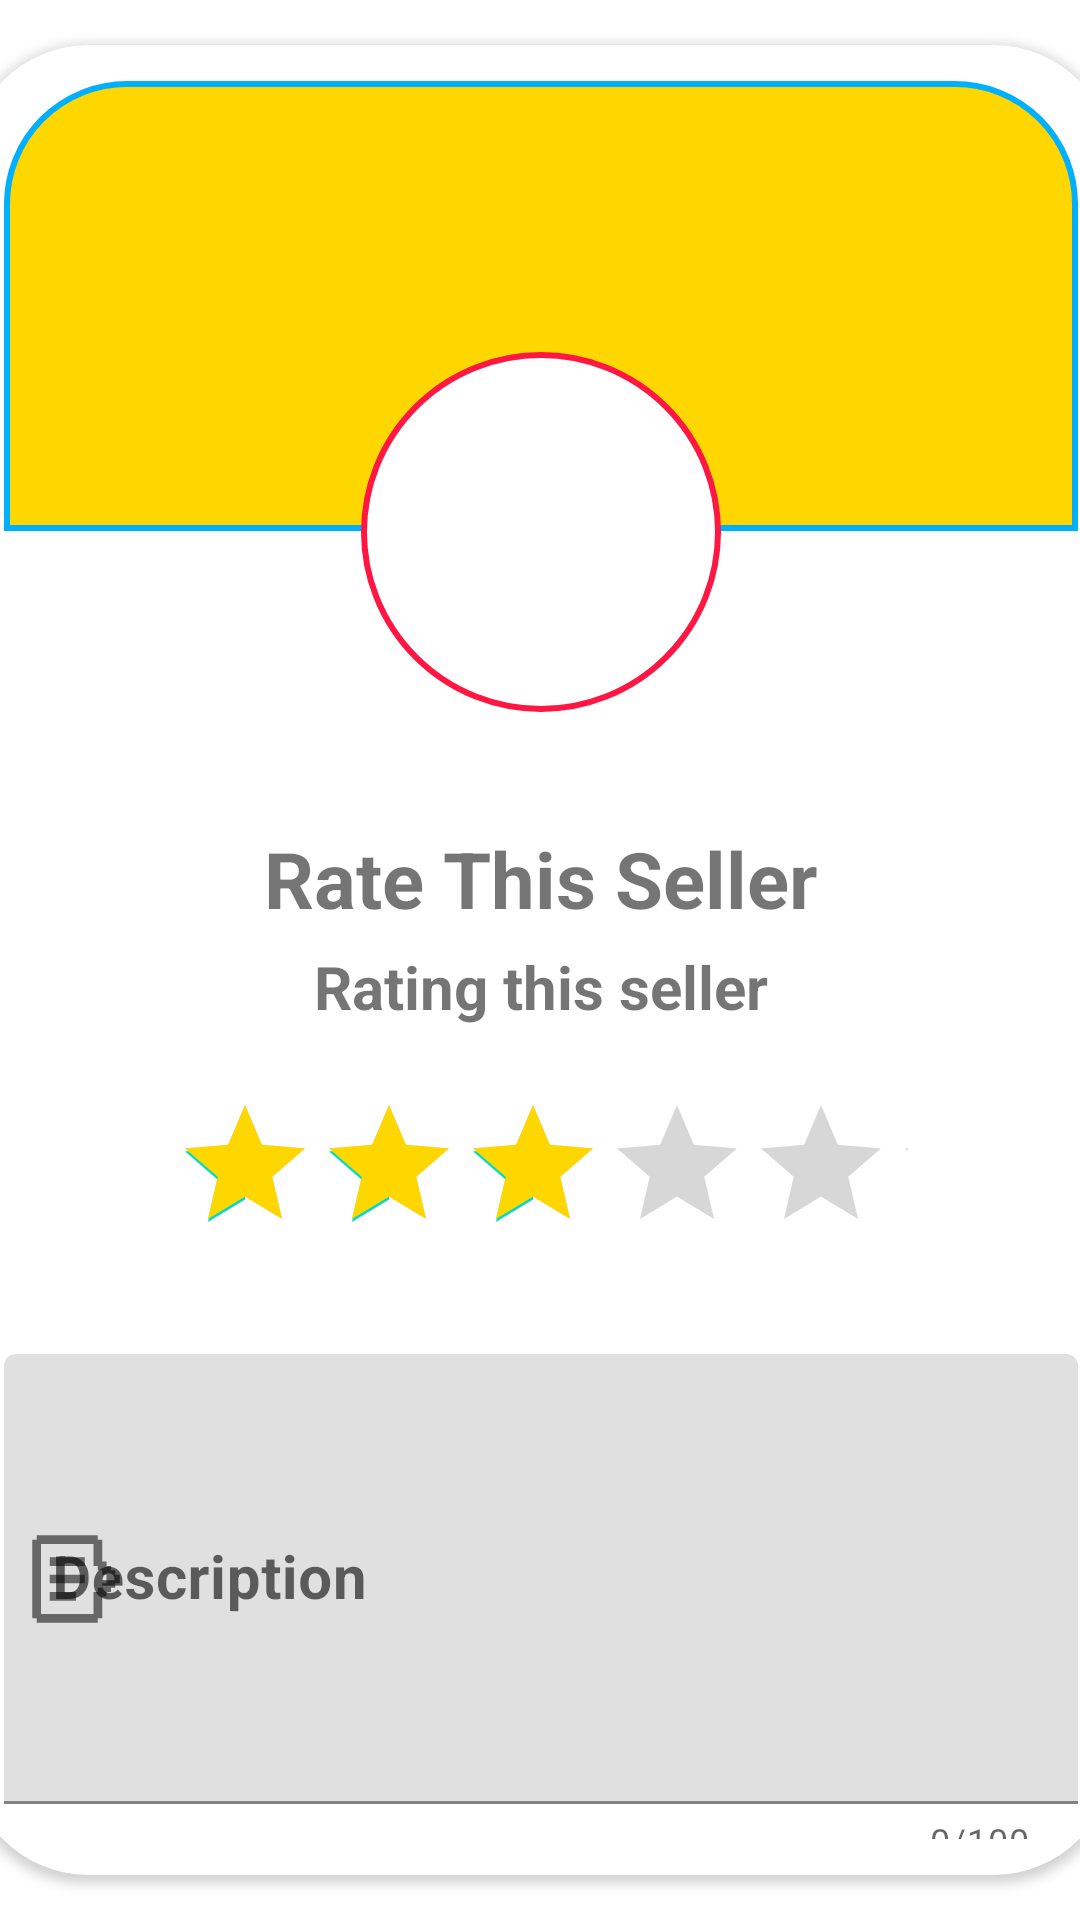

Write the Android layout XML for this screen, with the resource values it uses.
<!-- AndroidManifest.xml: application theme Theme.BestFarmer_v1 -->
<!-- res/layout/rate_seller_dialog_layout.xml -->
<?xml version="1.0" encoding="utf-8"?>
<androidx.constraintlayout.widget.ConstraintLayout
    xmlns:android="http://schemas.android.com/apk/res/android"
    xmlns:app="http://schemas.android.com/apk/res-auto"
    android:layout_width="match_parent"
    android:layout_height="wrap_content">

    <androidx.cardview.widget.CardView
        android:id="@+id/cardView"
        android:layout_width="410dp"
        android:layout_height="wrap_content"
        app:cardCornerRadius="40dp"
        app:cardUseCompatPadding="true"
        app:layout_constraintEnd_toEndOf="parent"
        app:layout_constraintStart_toStartOf="parent"
        app:layout_constraintTop_toTopOf="parent">

        <LinearLayout
            android:layout_width="match_parent"
            android:layout_height="match_parent"
            android:padding="12dp"
            android:orientation="vertical">

            <View
                android:id="@+id/view8"
                android:layout_width="match_parent"
                android:layout_height="150dp"
                android:background="@drawable/dialog_top_round_gold" />

            <androidx.constraintlayout.widget.ConstraintLayout
                android:layout_width="120dp"
                android:layout_height="120dp"
                android:layout_gravity="center"
                android:layout_marginTop="-60dp"
                android:background="@drawable/rating_dialog_icon_shape_background">

                <ImageView
                    android:id="@+id/imageView23"
                    android:layout_width="match_parent"
                    android:layout_height="match_parent"
                    android:contentDescription="@string/rating_face"
                    android:padding="5dp"
                    android:src="@drawable/three_star" />

            </androidx.constraintlayout.widget.ConstraintLayout>

            <TextView
                android:id="@+id/textView46"
                android:layout_width="match_parent"
                android:layout_height="wrap_content"
                android:layout_gravity="center"
                android:layout_marginTop="38dp"
                android:gravity="center"
                android:text="@string/rate_this_seller"
                android:textSize="26sp"
                android:textStyle="bold" />

            <TextView
                android:id="@+id/textView47"
                android:layout_width="match_parent"
                android:layout_height="wrap_content"
                android:layout_marginTop="5dp"
                android:text="@string/short_description_seller_rating"
                android:textAlignment="center"
                android:textColor="@color/grey_font"
                android:textSize="20sp"
                android:textStyle="bold" />

            <RatingBar
                android:id="@+id/ratingBar"
                android:layout_width="245dp"
                android:layout_height="wrap_content"
                android:layout_gravity="center"
                android:layout_marginTop="22dp"
                android:layout_marginBottom="30dp"
                android:numStars="5"
                android:progressTint="@color/gold"
                android:rating="3"
                android:stepSize="0.5" />

            <com.google.android.material.textfield.TextInputLayout
                android:layout_width="match_parent"
                android:layout_height="match_parent"
                app:counterEnabled="true"
                app:counterMaxLength="100"
                app:endIconMode="clear_text"
                app:startIconDrawable="@drawable/description"
                app:endIconCheckable="true"
                >

                <com.google.android.material.textfield.TextInputEditText
                   android:id="@+id/comment"
                    android:layout_width="match_parent"
                    android:layout_height="150dp"
                    android:inputType="textMultiLine"
                    android:textSize="20sp"
                    android:textStyle="bold"
                    android:hint="@string/rating_description" />
            </com.google.android.material.textfield.TextInputLayout>

            <LinearLayout
                android:layout_width="match_parent"
                android:layout_height="match_parent"
                android:orientation="horizontal"
                android:layout_marginTop="20dp">

                <Button
                    android:id="@+id/button4"
                    android:layout_width="wrap_content"
                    android:layout_height="wrap_content"
                    android:layout_weight="1"
                    android:backgroundTint="@color/info"
                    android:textColor="@color/black"
                    android:textStyle="bold"
                    android:textSize="18sp"
                    android:text="@string/remind_me_later" />

                <Button
                    android:id="@+id/button5"
                    android:layout_width="wrap_content"
                    android:layout_height="wrap_content"
                    android:layout_marginStart="5dp"
                    android:layout_weight="20"
                    android:textColor="@color/black"
                    android:textStyle="bold"
                    android:textSize="18sp"
                    android:text="@string/rate_now" />
            </LinearLayout>


        </LinearLayout>

    </androidx.cardview.widget.CardView>
</androidx.constraintlayout.widget.ConstraintLayout>
<!-- resources referenced by this layout -->
<resources>
  <color name="black">#FF000000</color>
  <color name="gold">#FFD700</color>
  <color name="info">#00b0ff</color>
  <!-- drawable description (drawable) -->
  <vector xmlns:android="http://schemas.android.com/apk/res/android"
      android:width="32dp"
      android:height="32dp"
      android:viewportWidth="22"
      android:viewportHeight="22">
      <path
          android:fillColor="#2196F3"
          android:pathData="M5,8V6H13V8H5M5,16V14H11V16H5M5,12V10H13V12H5M1,20V2H2V1H16V2H17V7H18V8H19V9H20V10H21V12H20V13H19V14H18V15H17V20H16V21H2V20H1M3,19H15V14H16V13H17V12H18V10H17V9H16V8H15V3H3V19Z" />
  </vector>
  <!-- drawable dialog_top_round_gold (drawable) -->
  <?xml version="1.0" encoding="utf-8"?>
  <selector xmlns:android="http://schemas.android.com/apk/res/android">
  <item>
      <shape android:shape="rectangle" >
          <stroke android:color="@color/info" android:width="2dp"/>
          <corners android:topLeftRadius="40dp" android:topRightRadius="40dp"/>
          <solid android:color="@color/gold"/>
      </shape>
  </item>
  </selector>
  <!-- drawable rating_dialog_icon_shape_background (drawable) -->
  <?xml version="1.0" encoding="utf-8"?>
  <shape xmlns:android="http://schemas.android.com/apk/res/android"
      android:shape="rectangle" >
      <corners android:radius="400dp" />
      <stroke
          android:width="2dp"
          android:color="@color/danger" />
      <solid android:color="@android:color/white" />
  
  </shape>
  <string name="rate_now">Rate Now</string>
  <string name="rate_this_seller">Rate This Seller</string>
  <string name="rating_description">Description</string>
  <string name="rating_face">rating face</string>
  <string name="remind_me_later">Remind me later</string>
  <string name="short_description_seller_rating">Rating this seller</string>
  <style name="Theme.BestFarmer_v1" parent="Theme.MaterialComponents.DayNight.NoActionBar">
          
          <item name="colorPrimary">@color/primary</item>
          <item name="colorPrimaryVariant">@color/primary</item>
          <item name="colorOnPrimary">@color/white</item>
          
          <item name="colorSecondary">@color/teal_200</item>
          <item name="colorSecondaryVariant">@color/teal_700</item>
          <item name="colorOnSecondary">@color/black</item>
          
          <item name="android:statusBarColor">?attr/colorPrimaryVariant</item>
          
      </style>
  <color name="danger">#ff1744</color>
  <color name="primary">#00c853</color>
  <color name="white">#FFFFFFFF</color>
  <color name="teal_200">#FF03DAC5</color>
  <color name="teal_700">#FF018786</color>
</resources>
